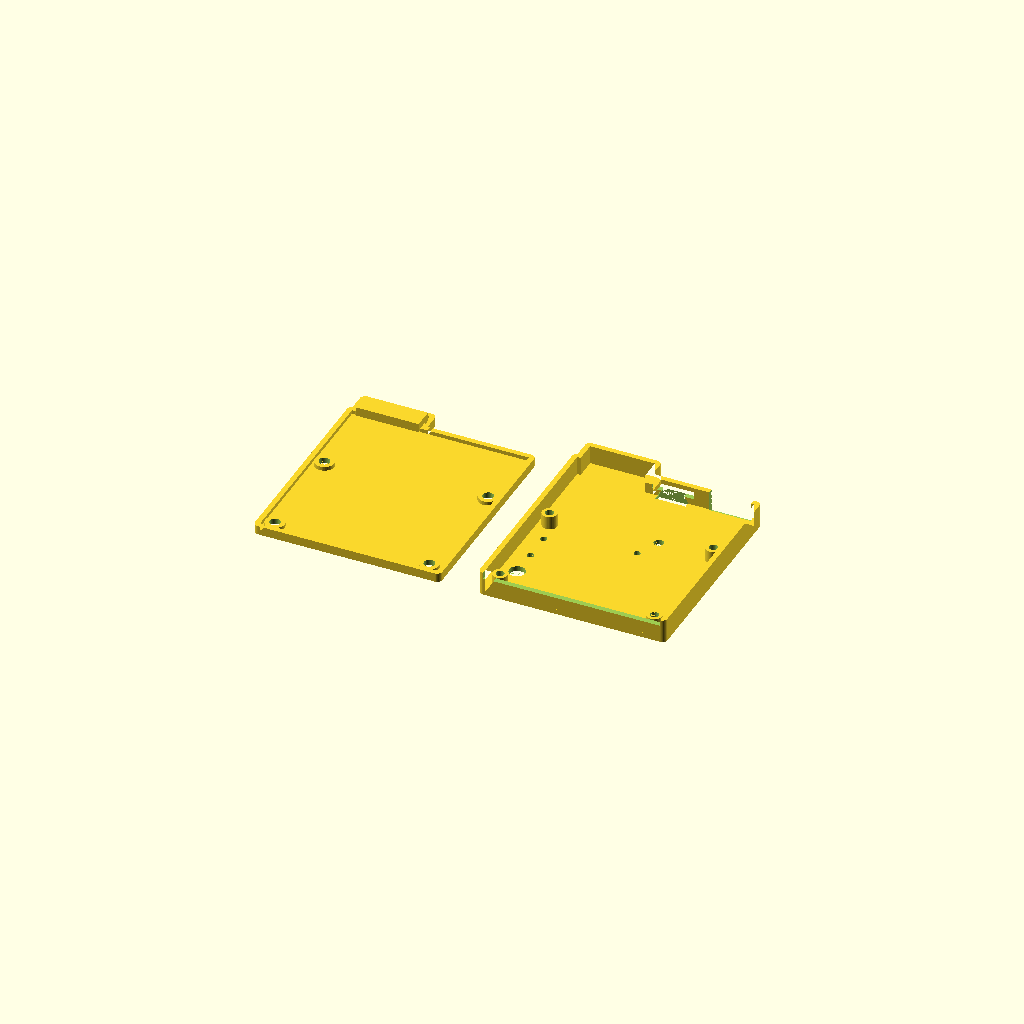
Cell 1: rendered with the file's own defaults.
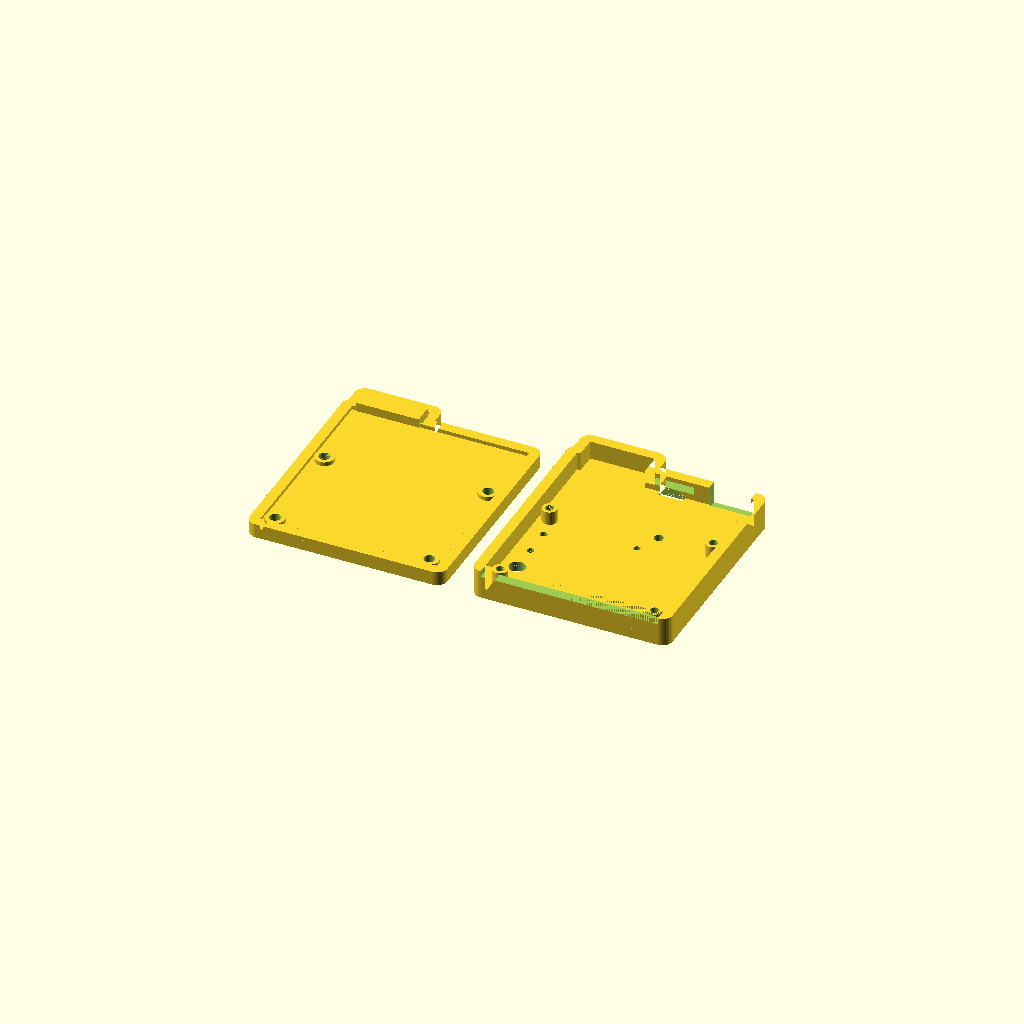
Cell 2: wall = 3.2 (everything else at default).
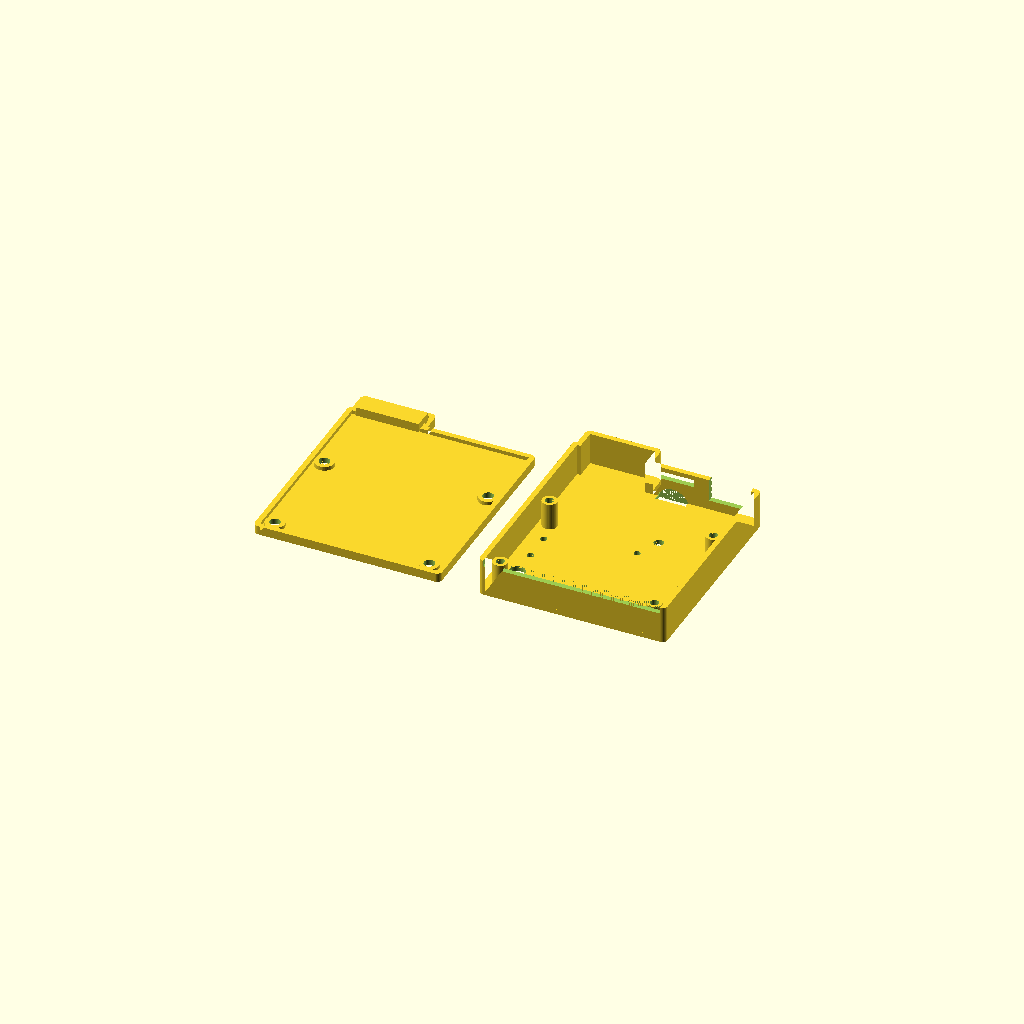
Cell 3 — rear_h set to 8.4, the other parameters unchanged.
One fixed orthographic camera (rotation 55°, 0°, 25°; colour scheme Cornfield) for every cell.
The OpenSCAD source (ATARI-2600/Fujiversal-Atari2600/case/Fujiversal-Atari2600-Shell.scad):
// Fujiversal-Atari2600 Rev0 cartridge shell (parametric, two-piece clamshell)
// ---------------------------------------------------------------------------
// The bare board is the cartridge: its 32.4 mm tab and 45-degree shoulders go
// into the 2600's slot exactly as the FujiPlusCart prototype board did, so the
// shell covers ONLY the full-width part of the board above the shoulders and
// leaves the tab + shoulders bare.
//
// Coordinate frame = the KiCad board frame, so the generated anchors drop
// straight in:  X = board x (mm),  Y = -(board y)  (board y grows toward the
// contact edge; here +Y points up, away from the console),
//               Z = 0 at the outside of the FRONT half.
// FRONT half = the console-front face (B.Cu, label side, no parts).
// REAR  half = the component face (F.Cu), toward the console rear.
//
//   VERIFY on a console before printing a batch:
//   * slot_clear: the shell's bottom face sits this far above the contact
//     edge.  The prototype board carried parts from ~27.5 mm up and seated
//     fully; this shell stops at ~25.3 mm.  If the shell meets the console's
//     top before the fingers seat, raise bottom_y (and keep parts above it
//     in tools/placement.py).
//   * rear_h: tallest part on the component face is the ESP32-S3 module /
//     USB-C (~3.2 mm); 4.2 mm leaves room for the buttons' actuators to sit
//     just under the roof (press through the holes).
//
// Print: both halves face-down (outside on the bed), no supports; 0.2 mm
// layers.  Fasten with 4x M3x10 pan-head screws from the front into the
// rear bosses (M3 heat-set inserts, or self-tapping into the 2.6 mm pilots).

include <board-anchors.scad>

// ------------------------------------------------------------ parameters --
wall     = 1.6;     // side walls, front plate, rear roof
clr      = 0.3;     // board-to-wall clearance
pcb_t    = 1.6;
front_gap = 1.2;    // front plate inner face -> board B.Cu (solder, via tents)
rear_h   = 4.2;     // board F.Cu -> rear roof inner face (part height)
ant_over = 6.4;     // ESP32-S3 antenna overhang past the board's top edge
ant_x    = [ant[0] - 9.75, ant[0] + 9.75];   // module width (courtyard)
bottom_y = 90.9;    // shell's inner bottom (board y): below every part/boss
boss_rear_d = 4.6;  // rear bosses (must clear the parts round each hole)
boss_front_d = 6.0;
screw_d  = 3.4;     // clearance hole in the front half
pilot_d  = 2.6;     // rear pilot (self-tap); 4.0 for heat-set inserts
head_d   = 6.2;     // pan head counterbore in the front plate
head_h   = 1.0;

$fn = 40;
eps = 0.01;

x0 = board[0]; y0 = board[1]; x1 = board[2];
z_b  = wall + front_gap;          // board B.Cu face
z_f  = z_b + pcb_t;               // board F.Cu face
z_top = z_f + rear_h + wall;      // outside of the rear roof
slot_clear = board[3] - (bottom_y + wall);
echo(str("shell: ", x1 - x0 + 2 * (wall + clr), " x ", bottom_y - y0 + ant_over + 2 * wall,
         " x ", z_top, " mm; bottom face ", slot_clear, " mm above the contact edge"));

function Y(y) = -y;               // board y -> shell Y

// ---------------------------------------------------------------- outline --
// inner outline of the cavity (2D, shell frame): the board plus clearance,
// plus the antenna pocket over the top edge
module inner2d() {
    translate([x0 - clr, Y(bottom_y)]) square([x1 - x0 + 2 * clr, bottom_y - y0 + clr]);
    translate([ant_x[0] - clr, Y(y0) - eps]) square([ant_x[1] - ant_x[0] + 2 * clr, ant_over + clr]);
}
module outer2d() { offset(r = wall) inner2d(); }

// -------------------------------------------------------------- features --
module screw_holes() {
    for (h = holes) translate([h[0], Y(h[1])]) children();
}

// USB-C mouth and microSD slot at the top edge (y0), through the top wall
module top_cutouts() {
    // USB-C: receptacle 8.9 x 3.2 centred ~1.6 mm above F.Cu; opening sized
    // for a plug overmold (12.5 x 7) to seat
    translate([usb_x - 6.5, Y(y0) - eps, z_f - 1.8]) cube([13, wall + 2 * clr + 2 * eps, 7.2]);
    // microSD: card 11 x 0.8 enters just above F.Cu; slot + a finger notch
    translate([sd_x - 6.5, Y(y0) - eps, z_f - 0.2]) cube([13, wall + 2 * clr + 2 * eps, 2.4]);
    translate([sd_x, Y(y0) + wall + clr, z_top]) rotate([90, 0, 0]) cylinder(d = 10, h = wall + 2 * clr + 1);
}

// through the rear roof: buttons (RESET big, the rest pin-holes), light pipes
module roof_holes() {
    for (p = [[sw_reset, 5.0], [sw_bootsel, 2.2], [sw_s3rst, 2.2], [sw_s3boot, 2.2],
              [ws_led, 3.0], [rp_led, 2.0]])
        translate([p[0][0], Y(p[0][1]), z_top - wall - eps]) cylinder(d = p[1], h = wall + 2 * eps);
}

// ------------------------------------------------------------------ parts --
module front_half() {
    difference() {
        union() {
            linear_extrude(wall) outer2d();                       // front plate
            // perimeter rim up to the board's B face (the parting plane)
            linear_extrude(z_b) difference() { outer2d(); inner2d(); }
            screw_holes() cylinder(d = boss_front_d, h = z_b);    // board rests on these
            // antenna rest: fills under the overhanging module up to F.Cu level
            translate([ant_x[0], Y(y0), wall - eps]) cube([ant_x[1] - ant_x[0], ant_over - 0.2, z_f - wall]);
        }
        screw_holes() translate([0, 0, -eps]) cylinder(d = screw_d, h = z_b + 2 * eps);
        screw_holes() translate([0, 0, -eps]) cylinder(d = head_d, h = head_h + eps);
        // label recess on the outside
        translate([(x0 + x1) / 2 - 22, Y(bottom_y) + 8, -eps]) cube([44, 36, 0.4]);
    }
}

module rear_half() {
    difference() {
        union() {
            // side walls from the parting plane to the roof
            translate([0, 0, z_b]) linear_extrude(z_top - z_b) difference() { outer2d(); inner2d(); }
            translate([0, 0, z_top - wall]) linear_extrude(wall) outer2d();       // roof
            screw_holes() translate([0, 0, z_f]) cylinder(d = boss_rear_d, h = z_top - z_f);
        }
        screw_holes() translate([0, 0, z_f - eps]) cylinder(d = pilot_d, h = z_top - z_f - 0.6);
        // the board leaves through the bottom wall
        translate([x0 - clr, Y(bottom_y) - wall - eps, z_b - eps]) cube([x1 - x0 + 2 * clr, wall + 2 * eps, pcb_t + clr]);
        top_cutouts();
        roof_holes();
    }
}

// ---------------------------------------------------------------- output --
part = "both";   // "front", "rear", "both" (print layout), "assembled"
if (part == "front") front_half();
else if (part == "rear") translate([0, 0, z_top]) mirror([0, 0, 1]) rear_half();
else if (part == "assembled") { front_half(); rear_half(); }
else {
    front_half();
    translate([70, 0, z_top]) mirror([0, 0, 1]) rear_half();
}
Parameter table extracted from the source (name, type, default, range or options):
wall: number, default 1.6
clr: number, default 0.3
pcb_t: number, default 1.6
front_gap: number, default 1.2
rear_h: number, default 4.2
ant_over: number, default 6.4
bottom_y: number, default 90.9
boss_rear_d: number, default 4.6
boss_front_d: number, default 6
screw_d: number, default 3.4
pilot_d: number, default 2.6
head_d: number, default 6.2
head_h: number, default 1
eps: number, default 0.01
